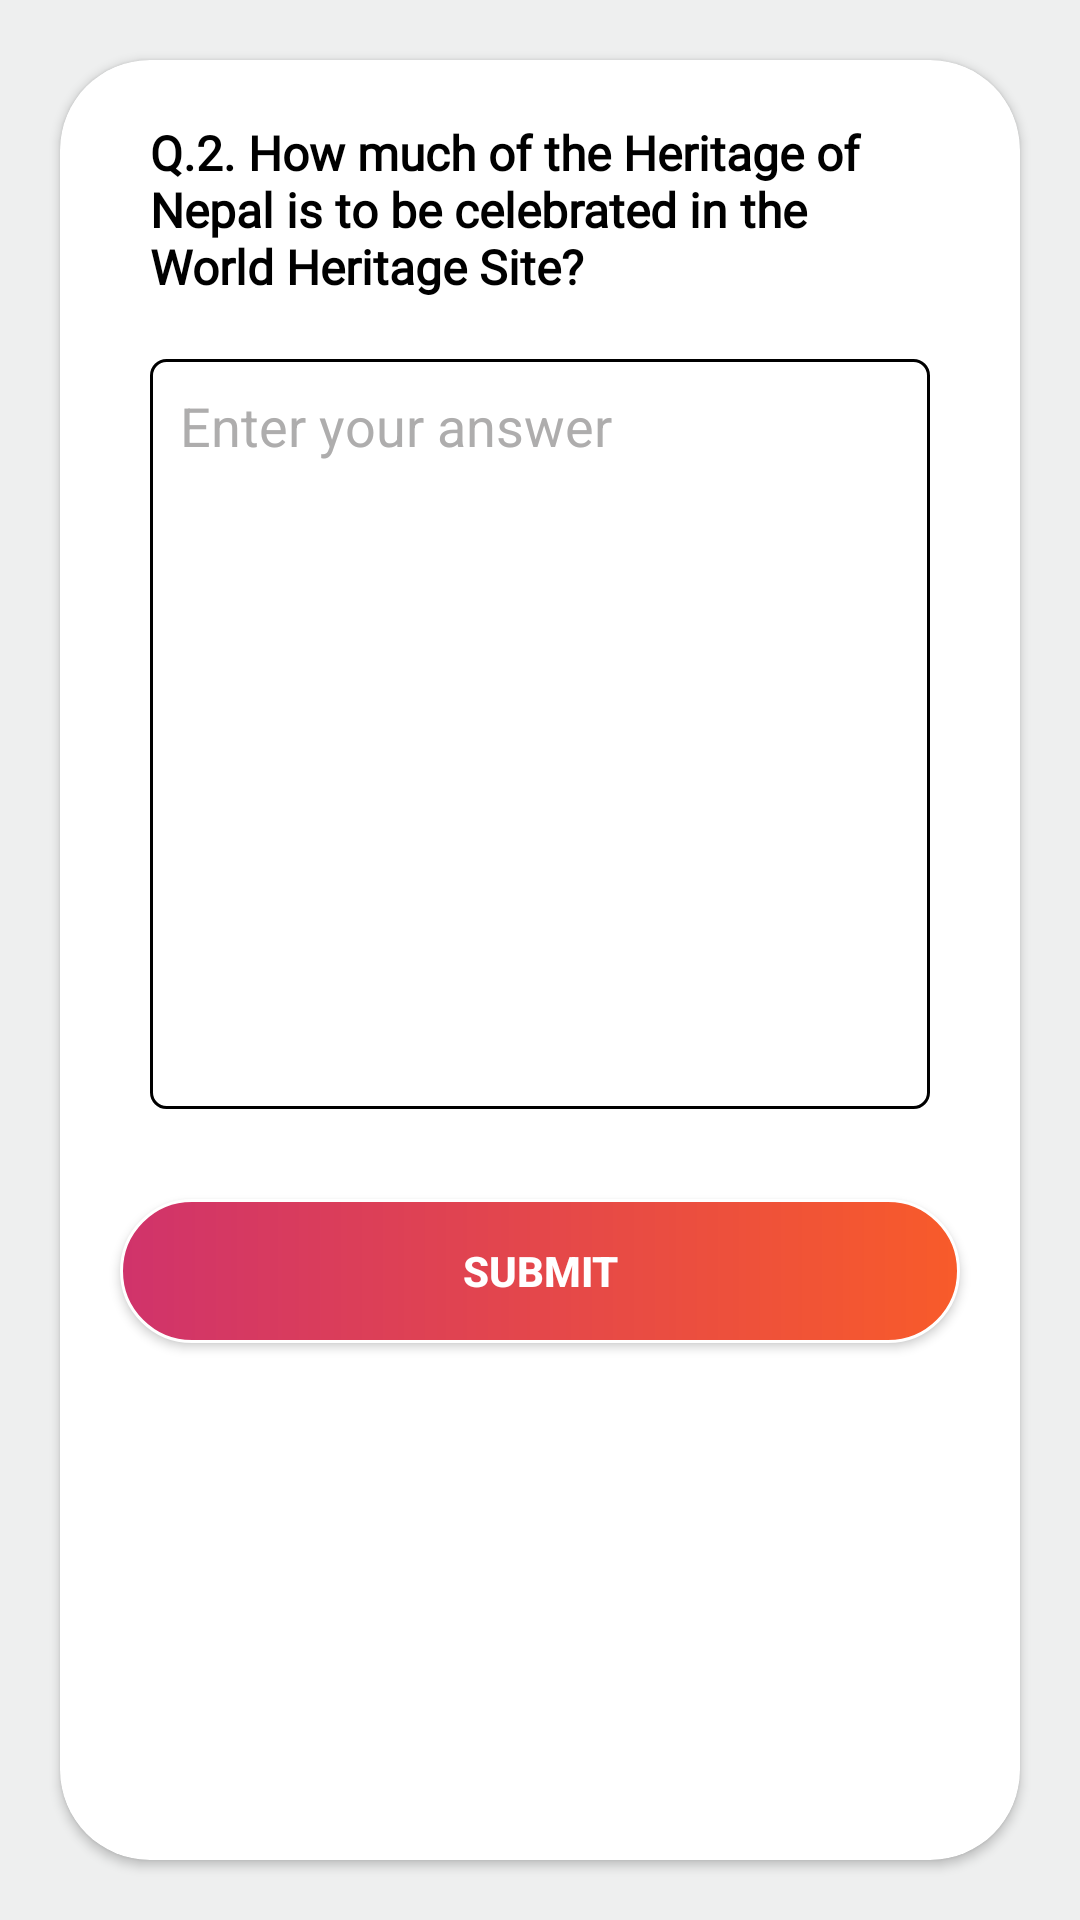

This screen was rendered from an Android layout file. Write that file and the resources it references.
<!-- AndroidManifest.xml: application theme Theme.MyClassRoomFoundation -->
<!-- res/layout/s_questions.xml -->
<?xml version="1.0" encoding="utf-8"?>
<androidx.constraintlayout.widget.ConstraintLayout xmlns:android="http://schemas.android.com/apk/res/android"
    xmlns:tools="http://schemas.android.com/tools"
    android:layout_width="match_parent"
    android:layout_height="wrap_content"
    android:background="#EEEFEF"
    xmlns:app="http://schemas.android.com/apk/res-auto">


    <androidx.cardview.widget.CardView
        android:layout_width="match_parent"
        android:layout_height="match_parent"
        android:layout_margin="20dp"
        android:layout_marginStart="24dp"
        android:layout_marginTop="16dp"
        android:layout_marginEnd="24dp"
        android:layout_marginBottom="24dp"
        android:backgroundTint="@color/white"
        android:elevation="50dp"
        app:cardCornerRadius="30dp"
        app:layout_constraintBottom_toBottomOf="parent"
        app:layout_constraintEnd_toEndOf="parent"
        app:layout_constraintStart_toStartOf="parent"
        app:layout_constraintTop_toTopOf="parent">


    <LinearLayout
        android:layout_width="match_parent"
        android:layout_height="match_parent"
        android:orientation="vertical"
        app:layout_constraintBottom_toBottomOf="parent"
        app:layout_constraintEnd_toEndOf="parent"
        app:layout_constraintStart_toStartOf="parent"
        app:layout_constraintTop_toTopOf="parent">

        <TextView
            android:id="@+id/question"
            android:layout_width="wrap_content"
            android:layout_height="wrap_content"
            android:layout_marginStart="30dp"
            android:layout_marginTop="20dp"
            android:layout_marginEnd="30dp"
            android:fontFamily="@font/adamina"
            android:text="Q.2. How much of the Heritage of Nepal is to be celebrated in the World Heritage Site?"
            android:textAlignment="textStart"
            android:textColor="@color/black"
            android:textSize="16sp"
            android:textStyle="bold" />

        <EditText
            android:id="@+id/answer"
            android:layout_width="match_parent"
            android:layout_height="250dp"
            android:layout_marginStart="30dp"
            android:layout_marginTop="20dp"
            android:padding="10dp"
            android:layout_marginEnd="30dp"
            android:textColorHint="#AEADAD"
            android:layout_marginBottom="10dp"
            android:background="@drawable/spinner_background"
            android:gravity="top"
            android:hint="Enter your answer" />

        <android.widget.Button
            android:id="@+id/submit"
            android:layout_width="match_parent"
            android:layout_height="wrap_content"
            android:text="Submit"
            app:cornerRadius="20dp"
            android:elevation="40dp"
            android:padding="5dp"
            android:layout_margin="20dp"
            android:textColor="@color/white"
            android:textStyle="bold"
            android:background="@drawable/buttons"
            />
    </LinearLayout>
    </androidx.cardview.widget.CardView>

</androidx.constraintlayout.widget.ConstraintLayout>
<!-- resources referenced by this layout -->
<resources>
  <color name="black">#FF000000</color>
  <color name="white">#FFFFFFFF</color>
  <!-- drawable buttons (drawable) -->
  <?xml version="1.0" encoding="utf-8"?>
  <shape xmlns:android="http://schemas.android.com/apk/res/android">
  
      <corners android:radius="30dp" />
  
      <stroke
          android:width="1dp"
          android:color="@color/white" />
  
      <gradient
          android:endColor="#F85B2A"
          android:startColor="#D0336B" />
  
  </shape>
  <!-- drawable spinner_background (drawable) -->
  <?xml version="1.0" encoding="utf-8"?>
  <shape xmlns:android="http://schemas.android.com/apk/res/android">
  
      <corners
          android:radius="5dp"/>
  
      <stroke
          android:color="@color/black"
          android:width="1dp"/>
  
  
  </shape>
  <style name="Theme.MyClassRoomFoundation" parent="Theme.MaterialComponents.DayNight.NoActionBar">
          
          <item name="colorPrimary">@color/purple_500</item>
          <item name="colorPrimaryVariant">#000000</item>
          <item name="colorOnPrimary">@color/white</item>
          
          <item name="colorSecondary">@color/teal_200</item>
          <item name="colorSecondaryVariant">@color/teal_700</item>
          <item name="colorOnSecondary">@color/black</item>
          
          <item name="android:statusBarColor" tools:targetApi="l">?attr/colorPrimaryVariant</item>
          
      </style>
  <color name="purple_500">#FF6200EE</color>
  <color name="teal_200">#FF03DAC5</color>
  <color name="teal_700">#FF018786</color>
</resources>
